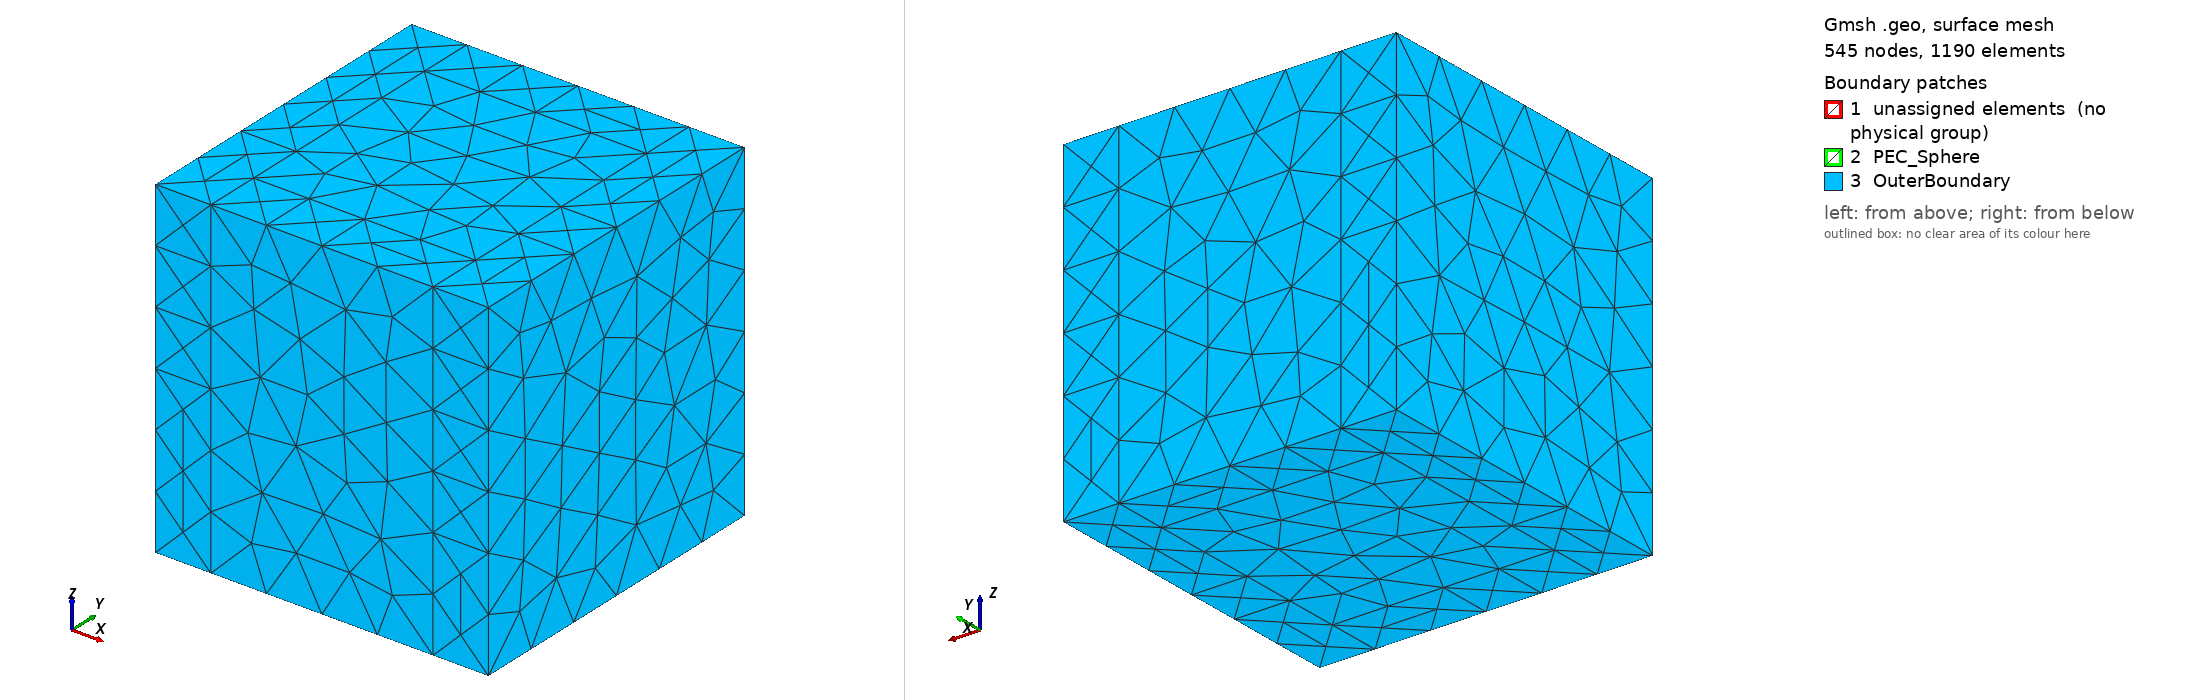

Gmsh geometry script, surface-meshed: 545 nodes, 1190 surface elements. Boundary patches (legend numbers): 1 unassigned elements (no physical group), 2 PEC_Sphere, 3 OuterBoundary. Left view from above one corner, right view from below the opposite corner. Legend entries are the model's physical surfaces; 'unassigned elements' are surfaces in no physical group. The drawing asked Gmsh for element sizes between 1% and 20% of the model's largest extent; the script's own settings can give other sizes.

=== case1A_pec_sphere_scattering.geo (drawn) ===
// Case 1A: PEC sphere scattering with 6-directional PML layers
//
// 2026-09-28 redesign (32 GB / 10 min per solve budget, PPW >= 6):
// lambda0 = 1 (k0 = 2*pi) for every parameter set; the electrical size of the
// scatterer is set by R (k0R = 2*pi*R) and the core box by L (air gap L/2-R).
// The PML is an anisotropic UPML in the solver (coordinate-based stretching
// outside the core box), backed by PEC on its outer face ("OuterBoundary").
SetFactory("OpenCASCADE");

// Geometry scale
lambda0 = 1.0;
L = 2.0 * lambda0;      // core (air) box edge
R = 0.5 * lambda0;      // PEC sphere radius
tPML = 0.5 * lambda0;   // PML thickness

// Mesh size: lc = lambda0/8 gives a mean edge ~ lambda0/6 (PPW >= 6)
lc = lambda0 / 8.0;
Mesh.CharacteristicLengthMin = lc;
Mesh.CharacteristicLengthMax = lc;

// Inner computational box (air region with PEC sphere)
Box(1) = {-L/2, -L/2, -L/2, L, L, L};
Sphere(2) = {0, 0, 0, R};
air[] = BooleanDifference{ Volume{1}; Delete; }{ Volume{2}; Delete; };

// 6 PML slabs, telescoping (non-overlapping): X-slabs span the full extended
// y,z; Y-slabs extend only in z; Z-slabs don't extend.
Box(10) = {L/2, -L/2-tPML, -L/2-tPML, tPML, L+2*tPML, L+2*tPML};
Box(11) = {-L/2-tPML, -L/2-tPML, -L/2-tPML, tPML, L+2*tPML, L+2*tPML};
Box(12) = {-L/2, L/2, -L/2-tPML, L, tPML, L+2*tPML};
Box(13) = {-L/2, -L/2-tPML, -L/2-tPML, L, tPML, L+2*tPML};
Box(14) = {-L/2, -L/2, L/2, L, L, tPML};
Box(15) = {-L/2, -L/2, -L/2-tPML, L, L, tPML};

Coherence;

Physical Volume("CoreAir") = {air[]};
Physical Volume("PML_X_Plus") = {10};
Physical Volume("PML_X_Minus") = {11};
Physical Volume("PML_Y_Plus") = {12};
Physical Volume("PML_Y_Minus") = {13};
Physical Volume("PML_Z_Plus") = {14};
Physical Volume("PML_Z_Minus") = {15};

// PEC sphere surface (selected by bounding box: R < L/2).
Physical Surface("PEC_Sphere") = Surface In BoundingBox{-R-1e-6, -R-1e-6, -R-1e-6, R+1e-6, R+1e-6, R+1e-6};
// Outer face of the PML shell only (interfaces between slabs/core excluded).
H = L/2 + tPML;
sOut[] = Surface In BoundingBox{-H-1e-6, -H-1e-6, -H-1e-6, H+1e-6, H+1e-6, -H+1e-6};
sOut[] += Surface In BoundingBox{-H-1e-6, -H-1e-6, H-1e-6, H+1e-6, H+1e-6, H+1e-6};
sOut[] += Surface In BoundingBox{-H-1e-6, -H-1e-6, -H-1e-6, H+1e-6, -H+1e-6, H+1e-6};
sOut[] += Surface In BoundingBox{-H-1e-6, H-1e-6, -H-1e-6, H+1e-6, H+1e-6, H+1e-6};
sOut[] += Surface In BoundingBox{-H-1e-6, -H-1e-6, -H-1e-6, -H+1e-6, H+1e-6, H+1e-6};
sOut[] += Surface In BoundingBox{H-1e-6, -H-1e-6, -H-1e-6, H+1e-6, H+1e-6, H+1e-6};
Physical Surface("OuterBoundary") = {sOut[]};
